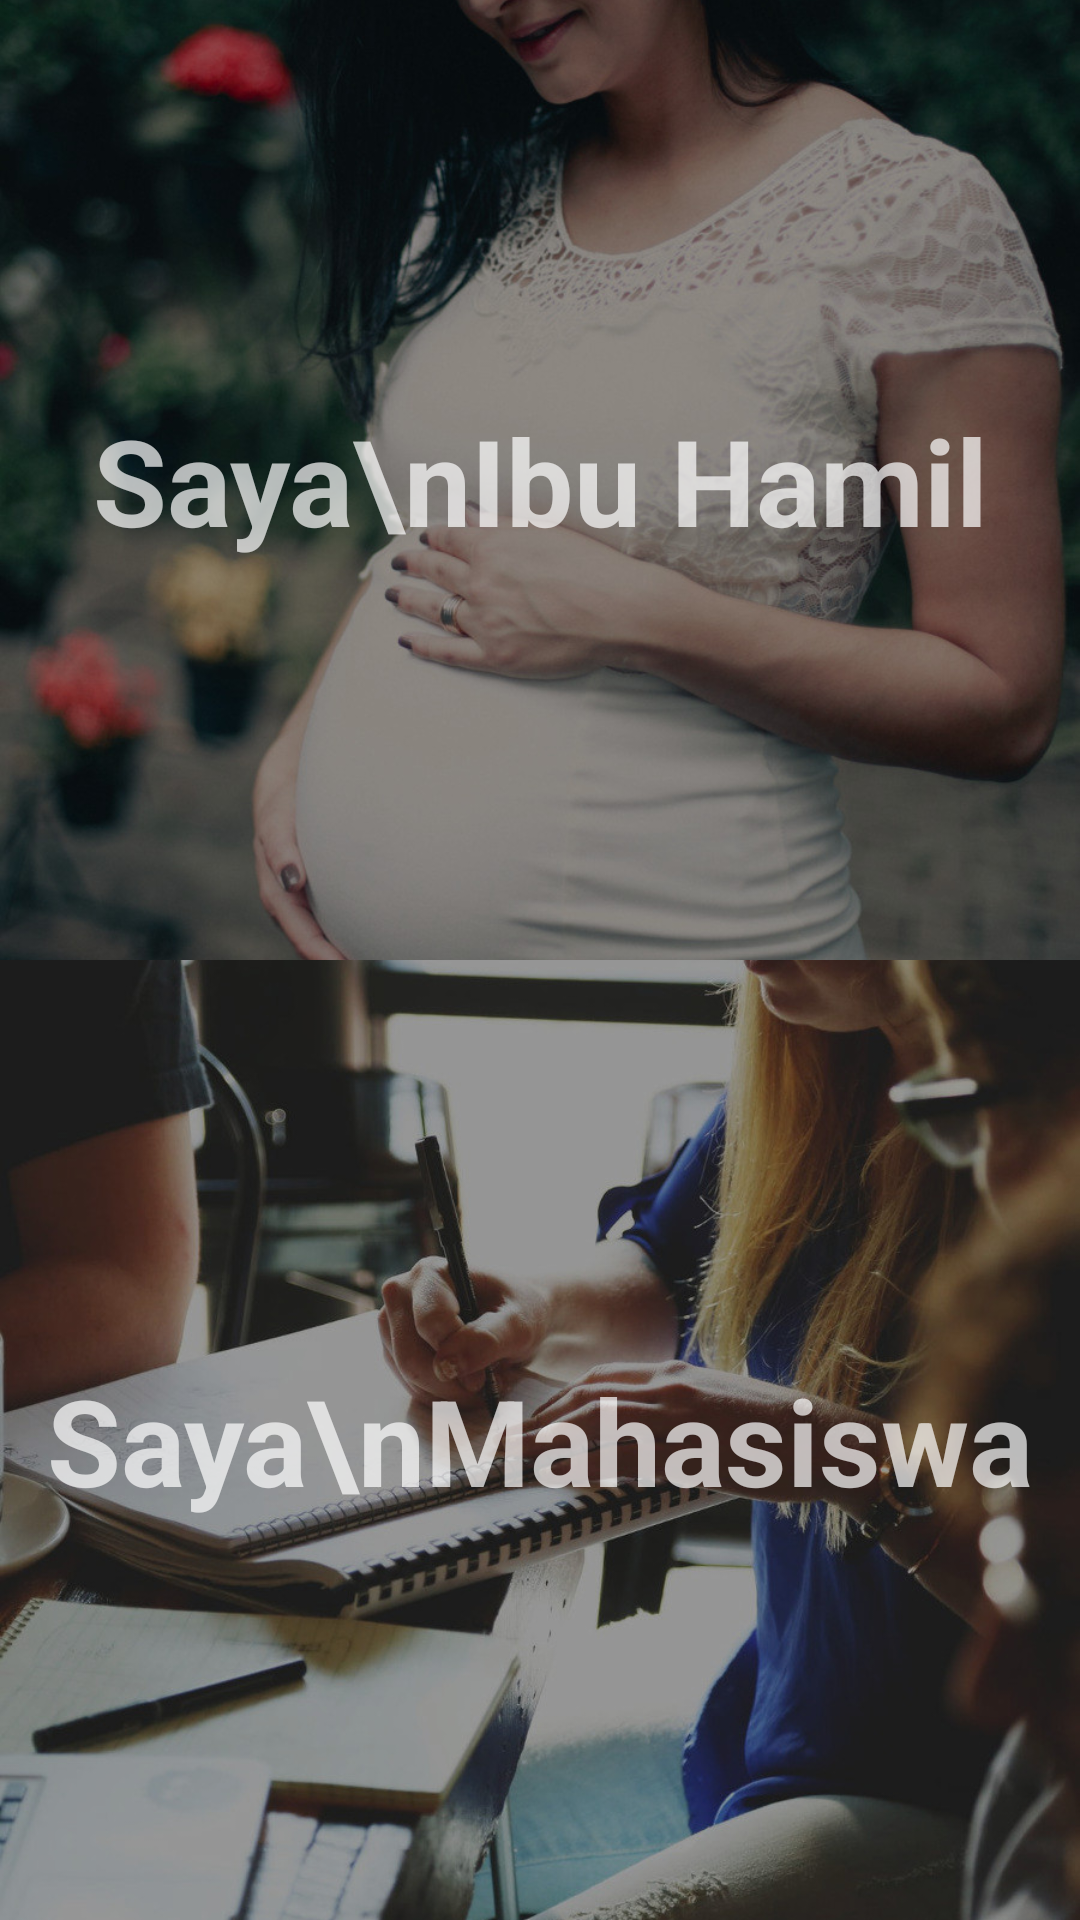

This screen was rendered from an Android layout file. Write that file and the resources it references.
<!-- AndroidManifest.xml: activity theme SplashTheme -->
<!-- res/layout/activity_user_type.xml -->
<?xml version="1.0" encoding="utf-8"?>
<LinearLayout xmlns:android="http://schemas.android.com/apk/res/android"
    xmlns:app="http://schemas.android.com/apk/res-auto"
    xmlns:tools="http://schemas.android.com/tools"
    android:layout_width="match_parent"
    android:layout_height="match_parent"
    android:orientation="vertical"
    android:weightSum="1"
    tools:context=".UserTypeActivity">

    <RelativeLayout
        android:layout_width="match_parent"
        android:layout_height="0dp"
        android:layout_weight="0.5"
        android:onClick="onIbuClicked">

        <ImageView
            android:layout_width="wrap_content"
            android:layout_height="wrap_content"

            android:src="@drawable/hamil"
            android:scaleType="centerCrop" />

        <TextView
            android:text="Saya\nIbu Hamil"
            android:textSize="40sp"
            android:textStyle="bold"
            android:textAlignment="center"
            android:layout_centerVertical="true"
            android:layout_width="match_parent"
            android:layout_height="wrap_content" />

    </RelativeLayout>

    <RelativeLayout
        android:layout_width="match_parent"
        android:layout_height="0dp"
        android:layout_weight="0.5"
        android:onClick="onMahasiswaClicked">

        <ImageView
            android:layout_width="wrap_content"
            android:layout_height="wrap_content"

            android:src="@drawable/mhs"
            android:scaleType="centerCrop" />

        <TextView
            android:text="Saya\nMahasiswa"
            android:textSize="40sp"
            android:textStyle="bold"
            android:textAlignment="center"
            android:layout_centerVertical="true"
            android:layout_width="match_parent"
            android:layout_height="wrap_content" />

    </RelativeLayout>

</LinearLayout>
<!-- resources referenced by this layout -->
<resources>
  <!-- drawable hamil: jpg bitmap (drawable, 117353 bytes) -->
  <!-- drawable mhs: jpg bitmap (drawable, 138795 bytes) -->
  <style name="SplashTheme" parent="Theme.AppCompat.NoActionBar">
          <item name="android:windowTranslucentNavigation">false</item>
          <item name="android:windowNoTitle">true</item>
          <item name="android:windowActionBar">true</item>
          <item name="android:windowFullscreen">true</item>
          <item name="android:windowContentOverlay">@null</item>
          <item name="android:windowDrawsSystemBarBackgrounds">false</item>
      </style>
</resources>
